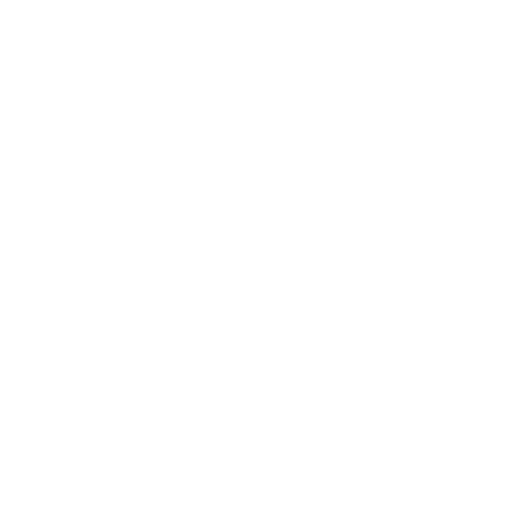
t = 0.00 s
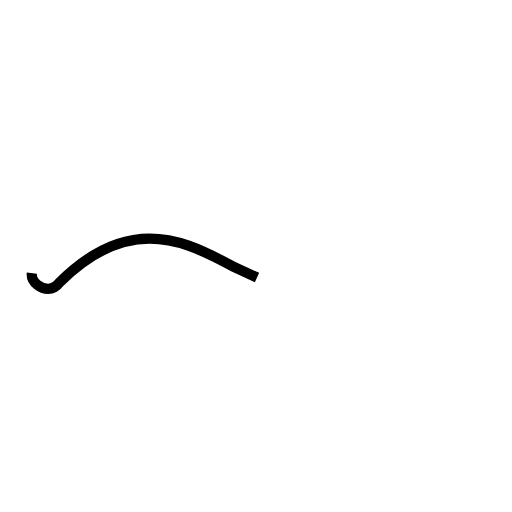
t = 0.75 s
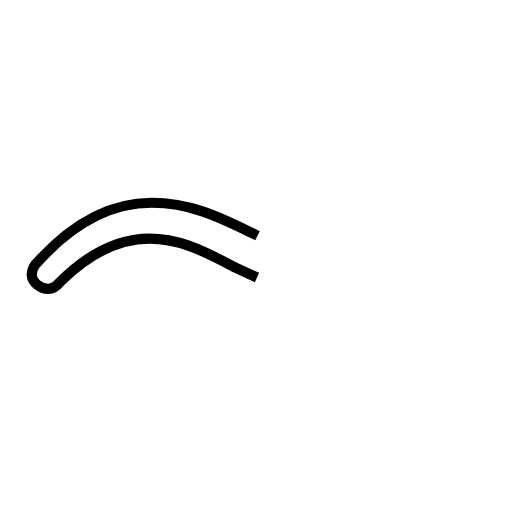
t = 1.51 s
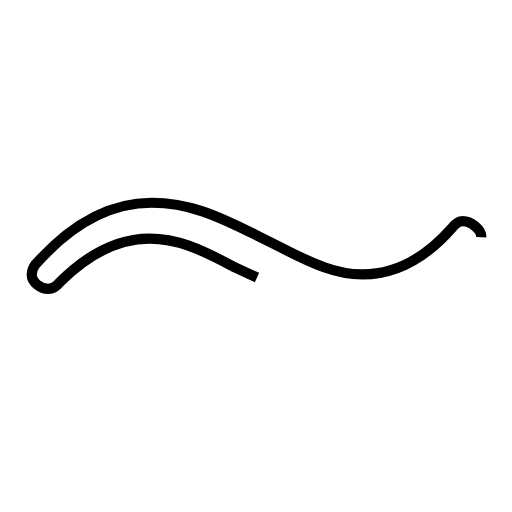
t = 2.26 s
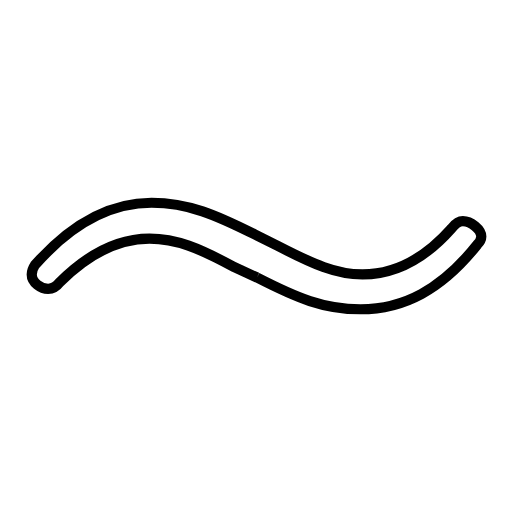
t = 3.01 s

The animated SVG that drew these frames (rendered in a browser with its animation timeline set to each time). Animation: 1 SMIL element (animate=1); one cycle of 3.01 s.

<?xml version='1.0' encoding='utf-8'?>
<svg viewBox="0.0 -6.0 50.0 50.0" version="1.1" xmlns="http://www.w3.org/2000/svg"><rect x="-1000" y="-1000" width="2000" height="2000" stroke="white" fill="white" /><g style="fill:none;stroke:#000000;stroke-width:1"><path d="M 25.1 -16.9 L 22.9 -17.9 C 19.4 -19.8 17.2 -20.7 14.6 -20.7 C 11.1 -20.7 8.2 -18.8 5.8 -16.4 C 5.5 -16.0 5.1 -15.8 4.7 -15.8 C 4.0 -15.8 3.1 -16.4 3.1 -17.2 C 3.1 -17.4 3.2 -17.8 3.4 -18.1 C 7.0 -22.2 10.7 -24.2 14.8 -24.2 C 18.4 -24.2 21.1 -23.0 24.9 -21.1 L 27.1 -20.0 C 30.6 -18.2 32.8 -17.2 35.4 -17.2 C 39.0 -17.2 41.8 -19.1 44.1 -21.7 C 44.5 -22.2 44.9 -22.4 45.2 -22.4 C 46.0 -22.4 47.0 -21.6 47.0 -20.9 C 47.0 -20.6 46.9 -20.4 46.6 -20.1 C 43.1 -15.7 39.4 -13.8 35.2 -13.8 C 31.6 -13.8 29.0 -14.9 25.1 -16.9 Z" transform="translate(0.0 38.0)" stroke-dasharray="100.37488708669825" stroke-dashoffset="100.37488708669825"><animate attributeName="stroke-dashoffset" from="100.37488708669825" to="0" dur="3.0112466126009476s" begin="0s" fill="freeze" /></path></g></svg>
